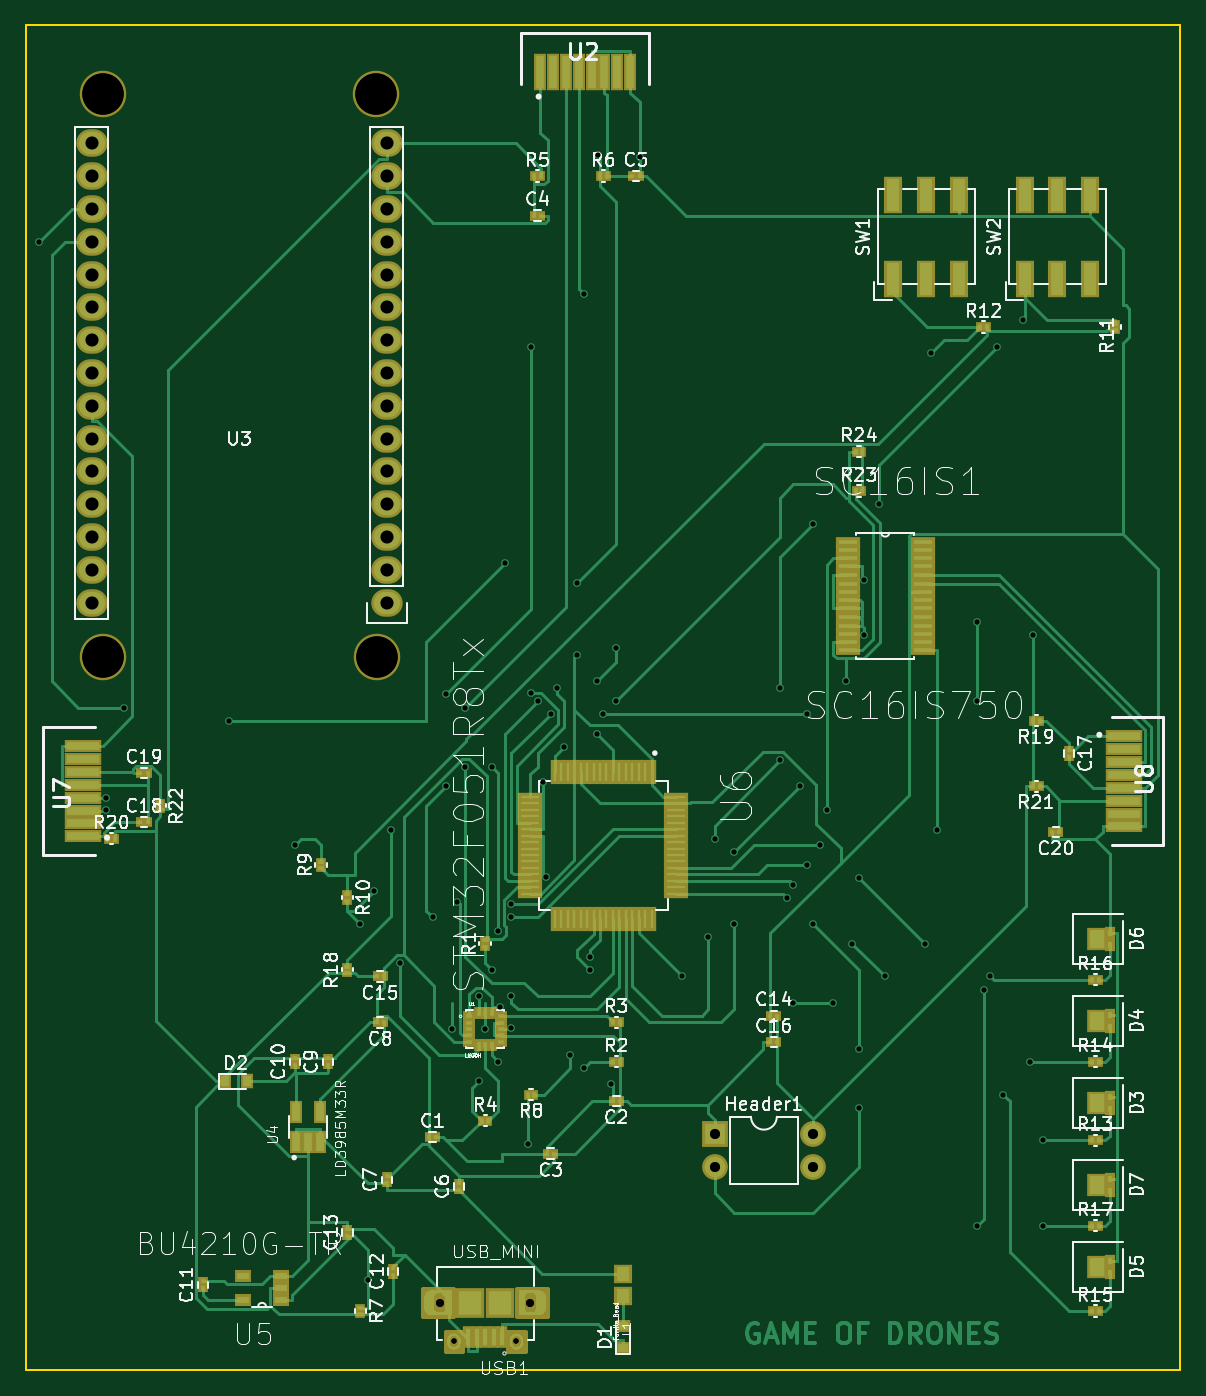
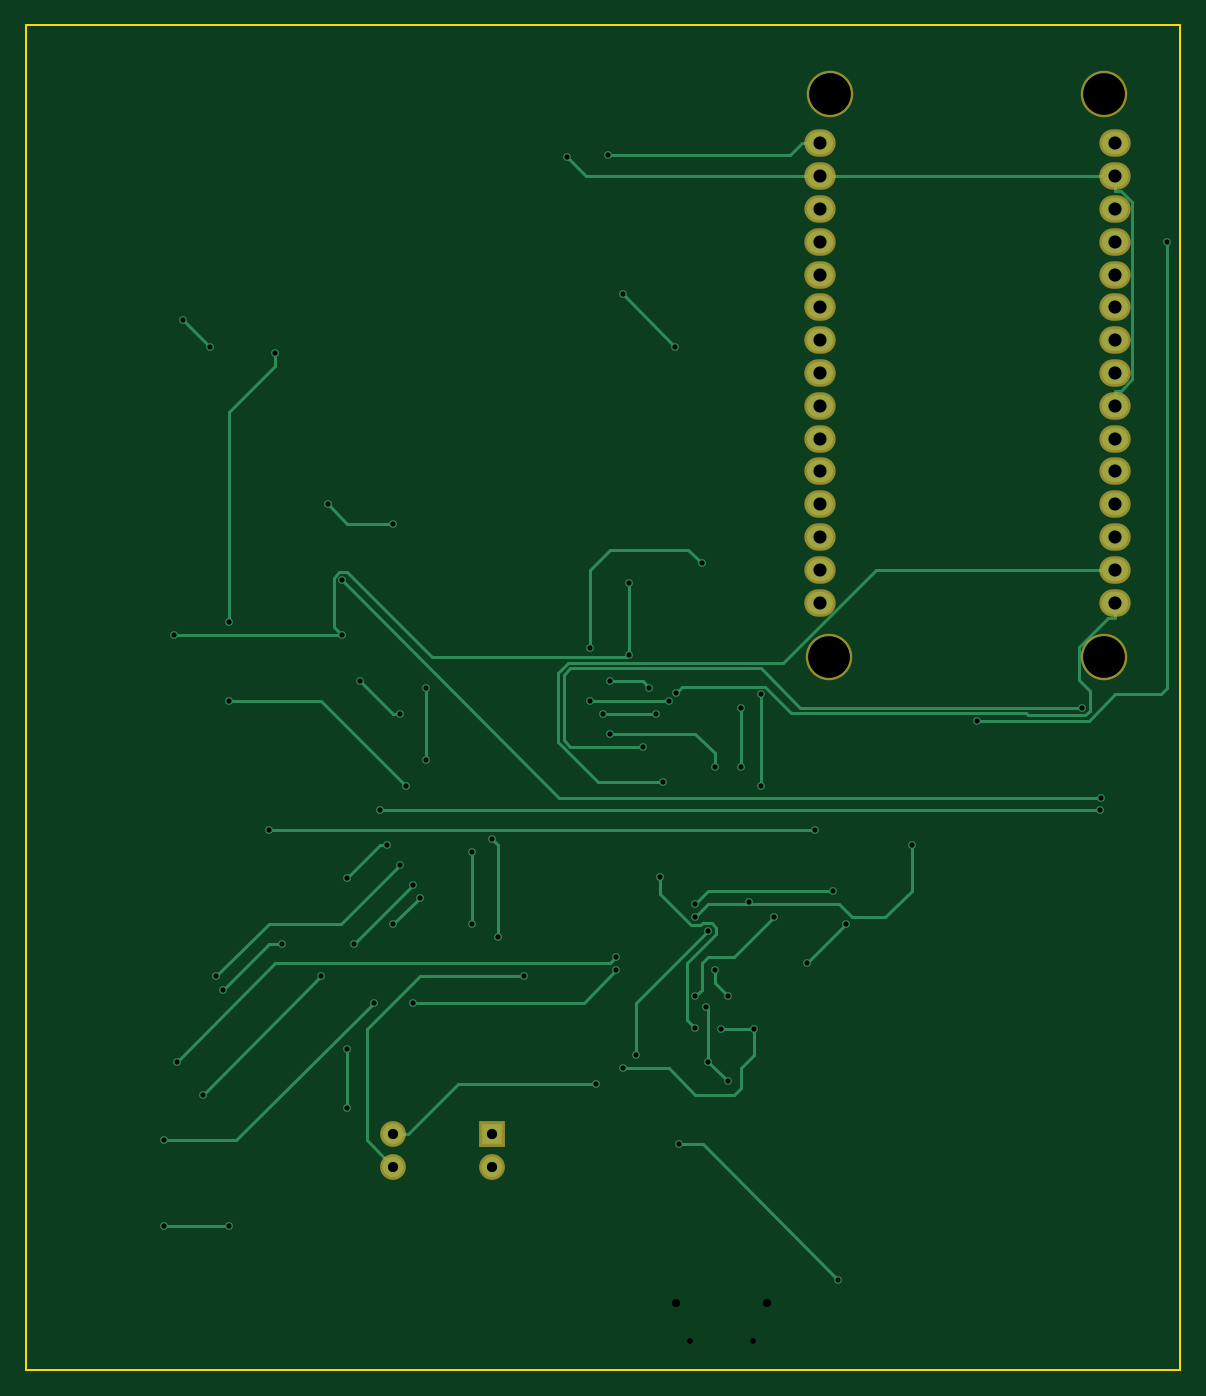
Circuit board: 9 layer files. Board 89.4 x 104.1 mm.
- bottom_copper: prueba-B.Cu.gbl (11708 bytes)
- bottom_mask: prueba-B.Mask.gbs (1329 bytes)
- bottom_silk: prueba-B.SilkS.gbo (265 bytes)
- outline: prueba-Edge.Cuts.gm1 (537 bytes)
- top_copper: prueba-F.Cu.gtl (71856 bytes)
- top_mask: prueba-F.Mask.gts (10295 bytes)
- top_silk: prueba-F.SilkS.gto (86688 bytes)
- drill: prueba-NPTH.drl (294 bytes)
- drill: prueba.drl (1946 bytes)

=== bottom_copper: prueba-B.Cu.gbl (11708 bytes, source omitted) ===
=== bottom_mask: prueba-B.Mask.gbs ===
G04 #@! TF.FileFunction,Soldermask,Bot*
%FSLAX46Y46*%
G04 Gerber Fmt 4.6, Leading zero omitted, Abs format (unit mm)*
G04 Created by KiCad (PCBNEW 4.0.7) date 06/29/18 09:04:28*
%MOMM*%
%LPD*%
G01*
G04 APERTURE LIST*
%ADD10C,0.100000*%
%ADD11R,2.000000X2.000000*%
%ADD12O,2.000000X2.000000*%
%ADD13O,2.432000X2.127200*%
%ADD14C,3.600000*%
G04 APERTURE END LIST*
D10*
D11*
X143764000Y-125476000D03*
D12*
X151384000Y-128016000D03*
X143764000Y-128016000D03*
X151384000Y-125476000D03*
D13*
X118364000Y-84328000D03*
X118364000Y-81788000D03*
X118364000Y-79248000D03*
X118364000Y-76708000D03*
X118364000Y-74168000D03*
X118364000Y-71628000D03*
X118364000Y-69088000D03*
X118364000Y-66548000D03*
X118364000Y-64008000D03*
X118364000Y-61468000D03*
X118364000Y-58928000D03*
X118364000Y-56388000D03*
X118364000Y-53848000D03*
X118364000Y-51308000D03*
X118364000Y-48768000D03*
X95504000Y-84328000D03*
X95504000Y-53848000D03*
X95504000Y-51308000D03*
X95504000Y-56388000D03*
X95504000Y-71628000D03*
X95504000Y-74168000D03*
X95504000Y-69088000D03*
X95504000Y-48768000D03*
X95504000Y-64008000D03*
X95504000Y-66548000D03*
X95504000Y-61468000D03*
X95504000Y-58928000D03*
X95504000Y-79248000D03*
X95504000Y-76708000D03*
X95504000Y-81788000D03*
D14*
X117564000Y-44948000D03*
X96364000Y-44948000D03*
X96364000Y-88578000D03*
X117614000Y-88578000D03*
M02*

=== bottom_silk: prueba-B.SilkS.gbo ===
G04 #@! TF.FileFunction,Legend,Bot*
%FSLAX46Y46*%
G04 Gerber Fmt 4.6, Leading zero omitted, Abs format (unit mm)*
G04 Created by KiCad (PCBNEW 4.0.7) date 06/29/18 09:04:28*
%MOMM*%
%LPD*%
G01*
G04 APERTURE LIST*
%ADD10C,0.100000*%
G04 APERTURE END LIST*
D10*
M02*

=== outline: prueba-Edge.Cuts.gm1 ===
G04 #@! TF.FileFunction,Profile,NP*
%FSLAX46Y46*%
G04 Gerber Fmt 4.6, Leading zero omitted, Abs format (unit mm)*
G04 Created by KiCad (PCBNEW 4.0.7) date 06/29/18 09:04:28*
%MOMM*%
%LPD*%
G01*
G04 APERTURE LIST*
%ADD10C,0.100000*%
%ADD11C,0.150000*%
G04 APERTURE END LIST*
D10*
D11*
X90424000Y-39624000D02*
X91440000Y-39624000D01*
X90424000Y-143764000D02*
X90424000Y-39624000D01*
X179832000Y-143764000D02*
X90424000Y-143764000D01*
X179832000Y-39624000D02*
X179832000Y-143764000D01*
X91440000Y-39624000D02*
X179832000Y-39624000D01*
M02*

=== top_copper: prueba-F.Cu.gtl (71856 bytes, source omitted) ===
=== top_mask: prueba-F.Mask.gts (10295 bytes, source omitted) ===
=== top_silk: prueba-F.SilkS.gto (86688 bytes, source omitted) ===
=== drill: prueba-NPTH.drl ===
M48
;DRILL file {KiCad 4.0.7} date 06/29/18 09:03:20
;FORMAT={-:-/ absolute / inch / decimal}
FMAT,2
INCH,TZ
T1C0.016
T2C0.024
T3C0.126
%
G90
G05
M72
T1
X4.8645Y-5.5728
X5.0555Y-5.5728
T2
X4.8217Y-5.4547
X5.0983Y-5.4547
T3
X3.7939Y-1.7696
X3.7939Y-3.4873
X4.6285Y-1.7696
X4.6305Y-3.4873
T0
M30

=== drill: prueba.drl ===
M48
;DRILL file {KiCad 4.0.7} date 06/29/18 09:04:34
;FORMAT={-:-/ absolute / inch / decimal}
FMAT,2
INCH,TZ
T1C0.016
T2C0.031
T3C0.040
T4C0.016
T5C0.024
T6C0.126
%
G90
G05
M72
T1
X3.6Y-2.22
X3.8035Y-3.9148
X3.8049Y-3.9533
X3.86Y-3.64
X4.18Y-3.68
X4.38Y-4.06
X4.58Y-4.3
X4.6032Y-5.3839
X4.62Y-4.2
X4.6732Y-4.0133
X4.7Y-4.42
X4.8Y-4.28
X4.84Y-3.6
X4.84Y-3.88
X4.86Y-4.62
X4.8754Y-4.2323
X4.9Y-3.64
X4.9Y-3.82
X4.94Y-4.52
X4.94Y-4.78
X4.96Y-4.62
X4.98Y-3.82
X4.98Y-4.44
X5.Y-4.32
X5.Y-4.72
X5.0065Y-4.5536
X5.02Y-3.2
X5.0389Y-4.6165
X5.04Y-4.24
X5.04Y-4.28
X5.04Y-4.52
X5.0898Y-4.9719
X5.0987Y-3.5964
X5.1Y-2.54
X5.12Y-3.62
X5.1375Y-3.8664
X5.1458Y-4.1575
X5.16Y-3.66
X5.18Y-3.58
X5.2Y-3.76
X5.22Y-4.7
X5.24Y-3.26
X5.24Y-3.48
X5.26Y-2.38
X5.26Y-4.74
X5.28Y-4.4
X5.28Y-4.44
X5.3Y-3.56
X5.3Y-3.72
X5.3048Y-1.9566
X5.32Y-3.66
X5.3431Y-4.7885
X5.36Y-3.46
X5.36Y-3.62
X5.431Y-1.9606
X5.56Y-4.46
X5.64Y-4.34
X5.66Y-4.04
X5.72Y-4.08
X5.72Y-4.3
X5.86Y-3.58
X5.86Y-3.8
X5.88Y-4.22
X5.9Y-4.18
X5.9Y-4.54
X5.92Y-3.88
X5.94Y-3.66
X5.94Y-4.12
X5.96Y-3.08
X5.96Y-4.3
X5.98Y-4.06
X6.0009Y-3.9533
X6.02Y-4.54
X6.06Y-3.56
X6.08Y-4.36
X6.1Y-4.16
X6.1Y-4.68
X6.1Y-4.86
X6.1157Y-3.4204
X6.1159Y-3.2523
X6.16Y-3.02
X6.18Y-4.46
X6.3Y-4.36
X6.32Y-2.56
X6.3388Y-4.0133
X6.46Y-3.38
X6.46Y-3.62
X6.46Y-5.22
X6.48Y-4.5
X6.5Y-4.46
X6.52Y-2.54
X6.54Y-4.82
X6.6Y-2.46
X6.62Y-4.72
X6.6298Y-3.4204
X6.66Y-4.96
X6.66Y-5.22
T2
X5.66Y-4.94
X5.66Y-5.04
X5.96Y-4.94
X5.96Y-5.04
T3
X3.76Y-1.92
X3.76Y-2.02
X3.76Y-2.12
X3.76Y-2.22
X3.76Y-2.32
X3.76Y-2.42
X3.76Y-2.52
X3.76Y-2.62
X3.76Y-2.72
X3.76Y-2.82
X3.76Y-2.92
X3.76Y-3.02
X3.76Y-3.12
X3.76Y-3.22
X3.76Y-3.32
X4.66Y-1.92
X4.66Y-2.02
X4.66Y-2.12
X4.66Y-2.22
X4.66Y-2.32
X4.66Y-2.42
X4.66Y-2.52
X4.66Y-2.62
X4.66Y-2.72
X4.66Y-2.82
X4.66Y-2.92
X4.66Y-3.02
X4.66Y-3.12
X4.66Y-3.22
X4.66Y-3.32
T4
X4.8645Y-5.5728
X5.0555Y-5.5728
T5
X4.8217Y-5.4547
X5.0983Y-5.4547
T6
X3.7939Y-1.7696
X3.7939Y-3.4873
X4.6285Y-1.7696
X4.6305Y-3.4873
T0
M30
